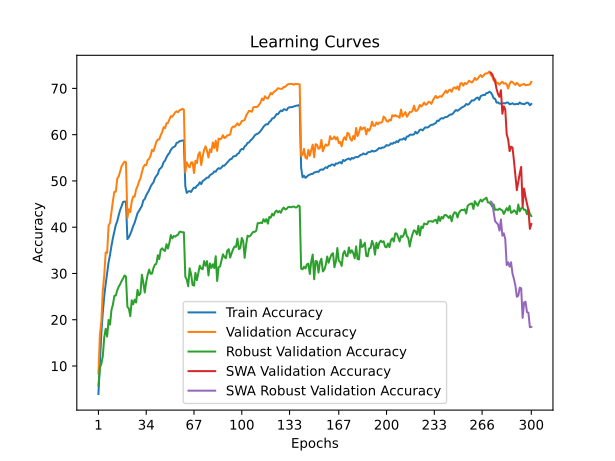

Data behind this chart, as committed beside it:
time; train_accuracy; train_loss; valid_accuracy; valid_loss; valid_accuracy_robust; valid_accuracy_swa; valid_accuracy_robust_swa
282,2516; 3,9460; 4,9897; 8,3700; 4,5330; 5,7586; 8,3700; 5,7586
616,4225; 10,8512; 4,4815; 16,7200; 4,0849; 9,6897; 16,7200; 9,6897
921,3673; 17,1083; 4,1306; 19,6400; 4,0196; 10,4483; 19,6400; 10,4483
1267,7105; 21,5431; 3,9151; 26,2200; 3,6211; 12,0759; 26,2200; 12,0759
1609,5304; 25,0604; 3,7522; 29,5900; 3,4816; 16,2069; 29,5900; 16,2069
1884,3399; 27,7141; 3,6188; 34,5400; 3,3014; 18,0345; 34,5400; 18,0345
2231,1982; 29,9891; 3,5138; 34,4400; 3,2839; 16,3517; 34,4400; 16,3517
2510,5402; 32,3993; 3,4160; 40,3500; 3,0450; 19,9517; 40,3500; 19,9517
2842,8402; 34,0382; 3,3398; 40,9200; 3,0193; 18,9379; 40,9200; 18,9379
3137,5581; 35,9867; 3,2538; 43,3500; 2,9359; 22,1379; 43,3500; 22,1379
3489,9058; 37,6657; 3,1944; 45,6800; 2,8397; 23,2621; 45,6800; 23,2621
3771,7057; 39,1222; 3,1200; 47,6500; 2,7783; 25,1517; 47,6500; 25,1517
4111,0270; 40,4967; 3,0669; 47,6700; 2,7473; 25,2414; 47,6700; 25,2414
4402,1222; 41,3091; 3,0271; 50,5000; 2,6858; 26,4000; 50,5000; 26,4000
4699,9693; 42,5964; 2,9762; 50,9800; 2,6397; 27,1310; 50,9800; 27,1310
4970,5584; 43,7194; 2,9388; 52,0600; 2,5926; 27,6828; 52,0600; 27,6828
5183,0068; 44,5328; 2,9048; 53,2000; 2,5527; 28,3655; 53,2000; 28,3655
5448,8388; 45,4685; 2,8661; 53,6900; 2,5410; 28,9034; 53,6900; 28,9034
5749,1818; 45,5266; 2,8634; 54,1800; 2,5228; 29,5586; 54,1800; 29,5586
6090,1944; 45,5286; 2,8571; 54,0500; 2,5185; 29,3241; 54,0500; 29,3241
6386,9968; 37,4222; 3,1888; 41,9700; 2,9984; 22,7655; 41,9700; 22,7655
6691,6454; 37,7969; 3,1735; 43,8700; 2,8952; 22,4414; 43,8700; 22,4414
6965,6219; 38,5052; 3,1416; 43,2800; 2,9191; 20,7517; 43,2800; 20,7517
7251,8362; 39,2996; 3,1067; 45,5700; 2,8217; 24,2069; 45,5700; 24,2069
7518,4373; 40,2502; 3,0685; 46,6200; 2,7879; 23,3241; 46,6200; 23,3241
7867,6761; 40,9575; 3,0435; 46,5900; 2,7918; 24,3448; 46,5900; 24,3448
8180,6546; 41,9623; 3,0078; 48,1500; 2,7365; 23,7172; 48,1500; 23,7172
8517,4139; 43,0272; 2,9618; 48,8600; 2,6925; 26,4621; 48,8600; 26,4621
8853,6917; 43,5200; 2,9336; 49,8400; 2,6762; 25,2621; 49,8400; 25,2621
9137,5434; 44,0780; 2,9133; 50,5500; 2,6350; 25,7034; 50,5500; 25,7034
9384,1443; 44,6090; 2,8879; 51,8300; 2,5930; 29,7241; 51,8300; 29,7241
9659,5344; 45,7840; 2,8458; 52,9700; 2,5452; 28,0069; 52,9700; 28,0069
9838,7040; 46,0866; 2,8352; 53,4600; 2,5321; 25,8759; 53,4600; 25,8759
10032,6048; 46,8910; 2,7950; 53,4200; 2,5573; 28,2138; 53,4200; 28,2138
10304,0040; 47,4620; 2,7770; 54,5000; 2,4815; 29,7379; 54,5000; 29,7379
10571,2059; 48,0100; 2,7555; 54,7700; 2,4693; 30,8414; 54,7700; 30,8414
10856,4135; 48,7663; 2,7195; 55,4600; 2,4397; 29,9172; 55,4600; 29,9172
11171,5627; 49,3013; 2,7114; 56,7400; 2,4025; 29,9724; 56,7400; 29,9724
11499,9144; 49,6889; 2,6900; 56,4100; 2,4177; 31,1793; 56,4100; 31,1793
11868,8207; 50,5685; 2,6556; 57,4400; 2,3722; 31,9103; 57,4400; 31,9103
12126,4302; 51,0874; 2,6312; 58,4600; 2,3425; 32,0759; 58,4600; 32,0759
12473,0327; 51,4721; 2,6144; 58,9500; 2,3289; 33,9448; 58,9500; 33,9448
12826,0422; 52,4739; 2,5826; 58,9600; 2,3317; 33,1034; 58,9600; 33,1034
13156,6150; 52,7564; 2,5696; 59,8900; 2,2926; 35,1172; 59,8900; 35,1172
13471,5783; 53,1381; 2,5443; 60,5300; 2,2636; 35,4414; 60,5300; 35,4414
13816,5777; 54,0497; 2,5156; 61,6200; 2,2184; 35,0690; 61,6200; 35,0690
14021,6525; 54,3833; 2,5005; 61,4000; 2,2102; 34,8690; 61,4000; 34,8690
14208,4661; 55,1015; 2,4789; 62,4600; 2,1844; 36,3310; 62,4600; 36,3310
14460,5145; 55,6505; 2,4560; 62,5300; 2,1800; 35,3931; 62,5300; 35,3931
14710,8511; 56,0272; 2,4384; 63,2600; 2,1506; 36,6000; 63,2600; 36,6000
14984,2223; 56,7204; 2,4097; 64,0100; 2,1391; 38,2966; 64,0100; 38,2966
15286,1573; 57,1151; 2,3968; 63,8700; 2,1267; 37,5862; 63,8700; 37,5862
15529,4508; 57,3485; 2,3904; 64,3700; 2,1128; 38,0897; 64,3700; 38,0897
15769,1300; 57,5098; 2,3785; 64,8100; 2,0997; 37,9448; 64,8100; 37,9448
16073,6024; 58,2291; 2,3552; 65,0600; 2,0945; 38,2138; 65,0600; 38,2138
16316,9892; 58,3102; 2,3550; 64,8400; 2,0885; 38,4000; 64,8400; 38,4000
16573,1845; 58,5797; 2,3394; 65,2700; 2,0839; 38,9862; 65,2700; 38,9862
16880,3437; 58,6668; 2,3402; 65,3900; 2,0812; 39,0069; 65,3900; 39,0069
17196,9876; 58,7119; 2,3372; 65,5900; 2,0783; 38,8828; 65,5900; 38,8828
17498,6510; 58,7770; 2,3303; 65,4200; 2,0787; 38,8966; 65,4200; 38,8966
... 240 more rows
